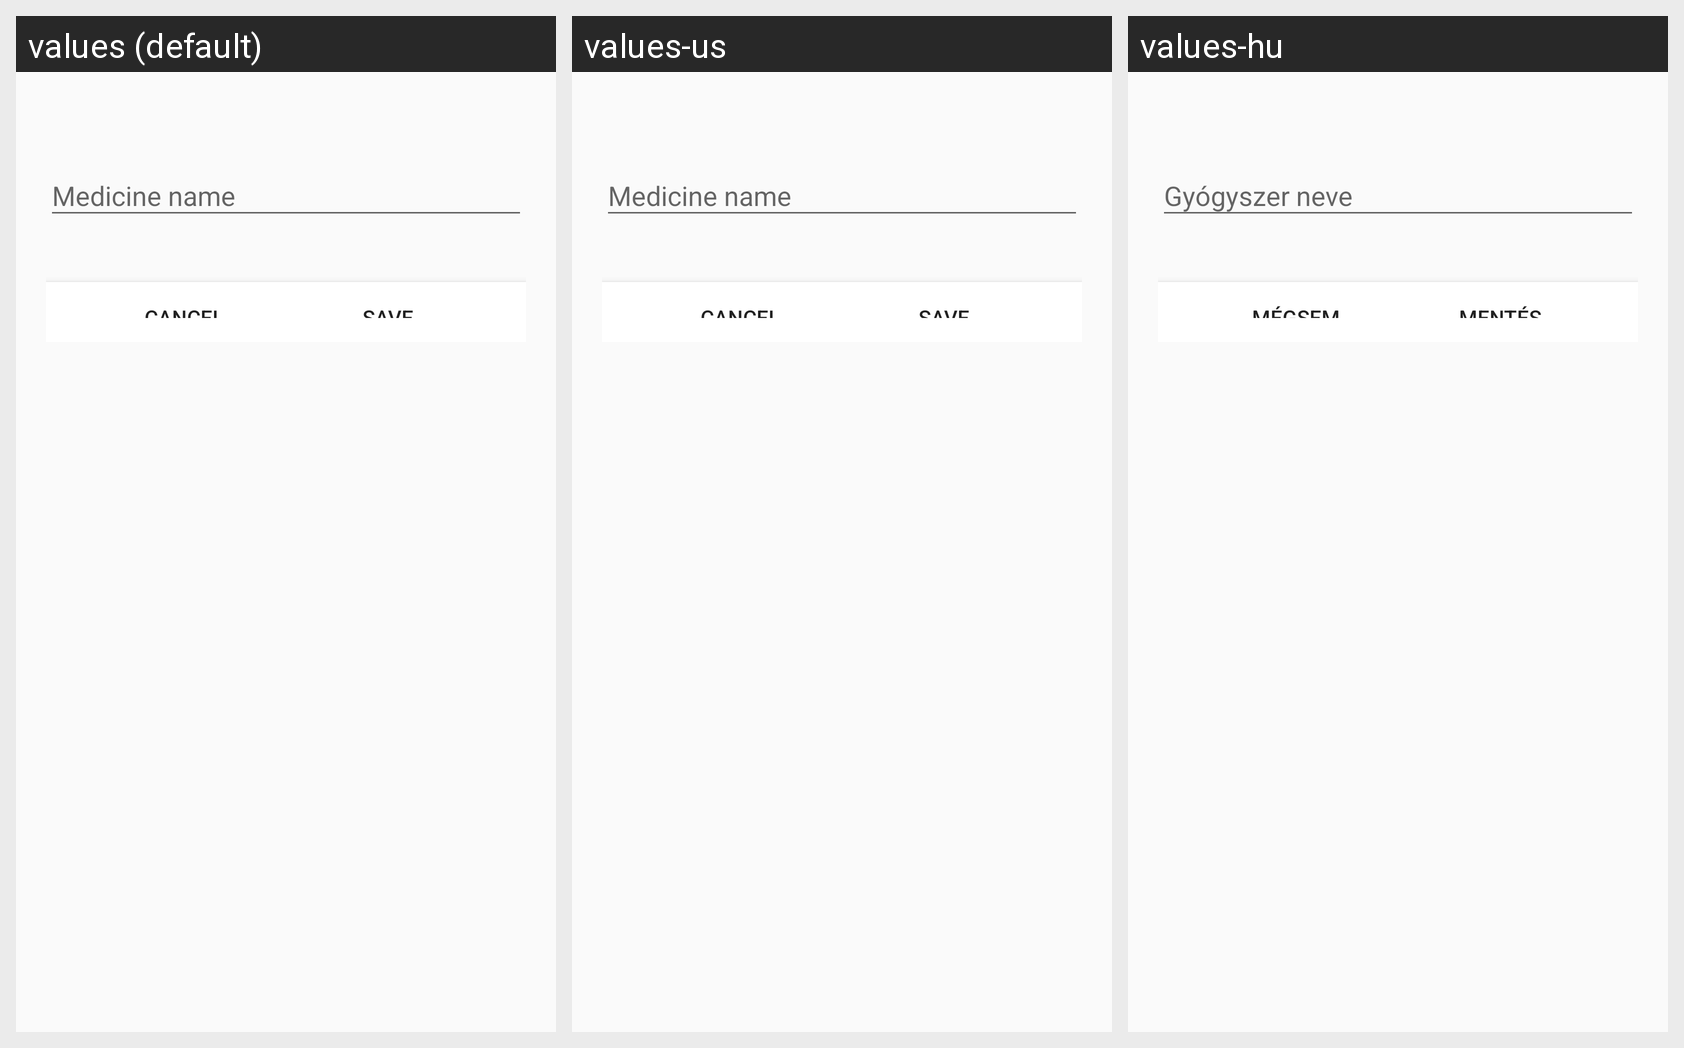

Locale-by-locale string values for the Android screen shown in this grid:
Android screen res/layout/add_med.xml rendered under 3 locales, left to right: values (default), values-us, values-hu. Device: Nexus 5 (rendered at 1080×1920; each locale shown at half size, 540×960, under a caption strip naming it); theme AppTheme.
Strings drawn on this screen, with the default value and each locale's value (text and hints the layout hard-codes, and strings that could not be matched under every locale, appear in the picture but are not listed):

cancel
  values: Cancel
  values-us: Cancel
  values-hu: Mégsem

save
  values: Save
  values-us: Save
  values-hu: Mentés
